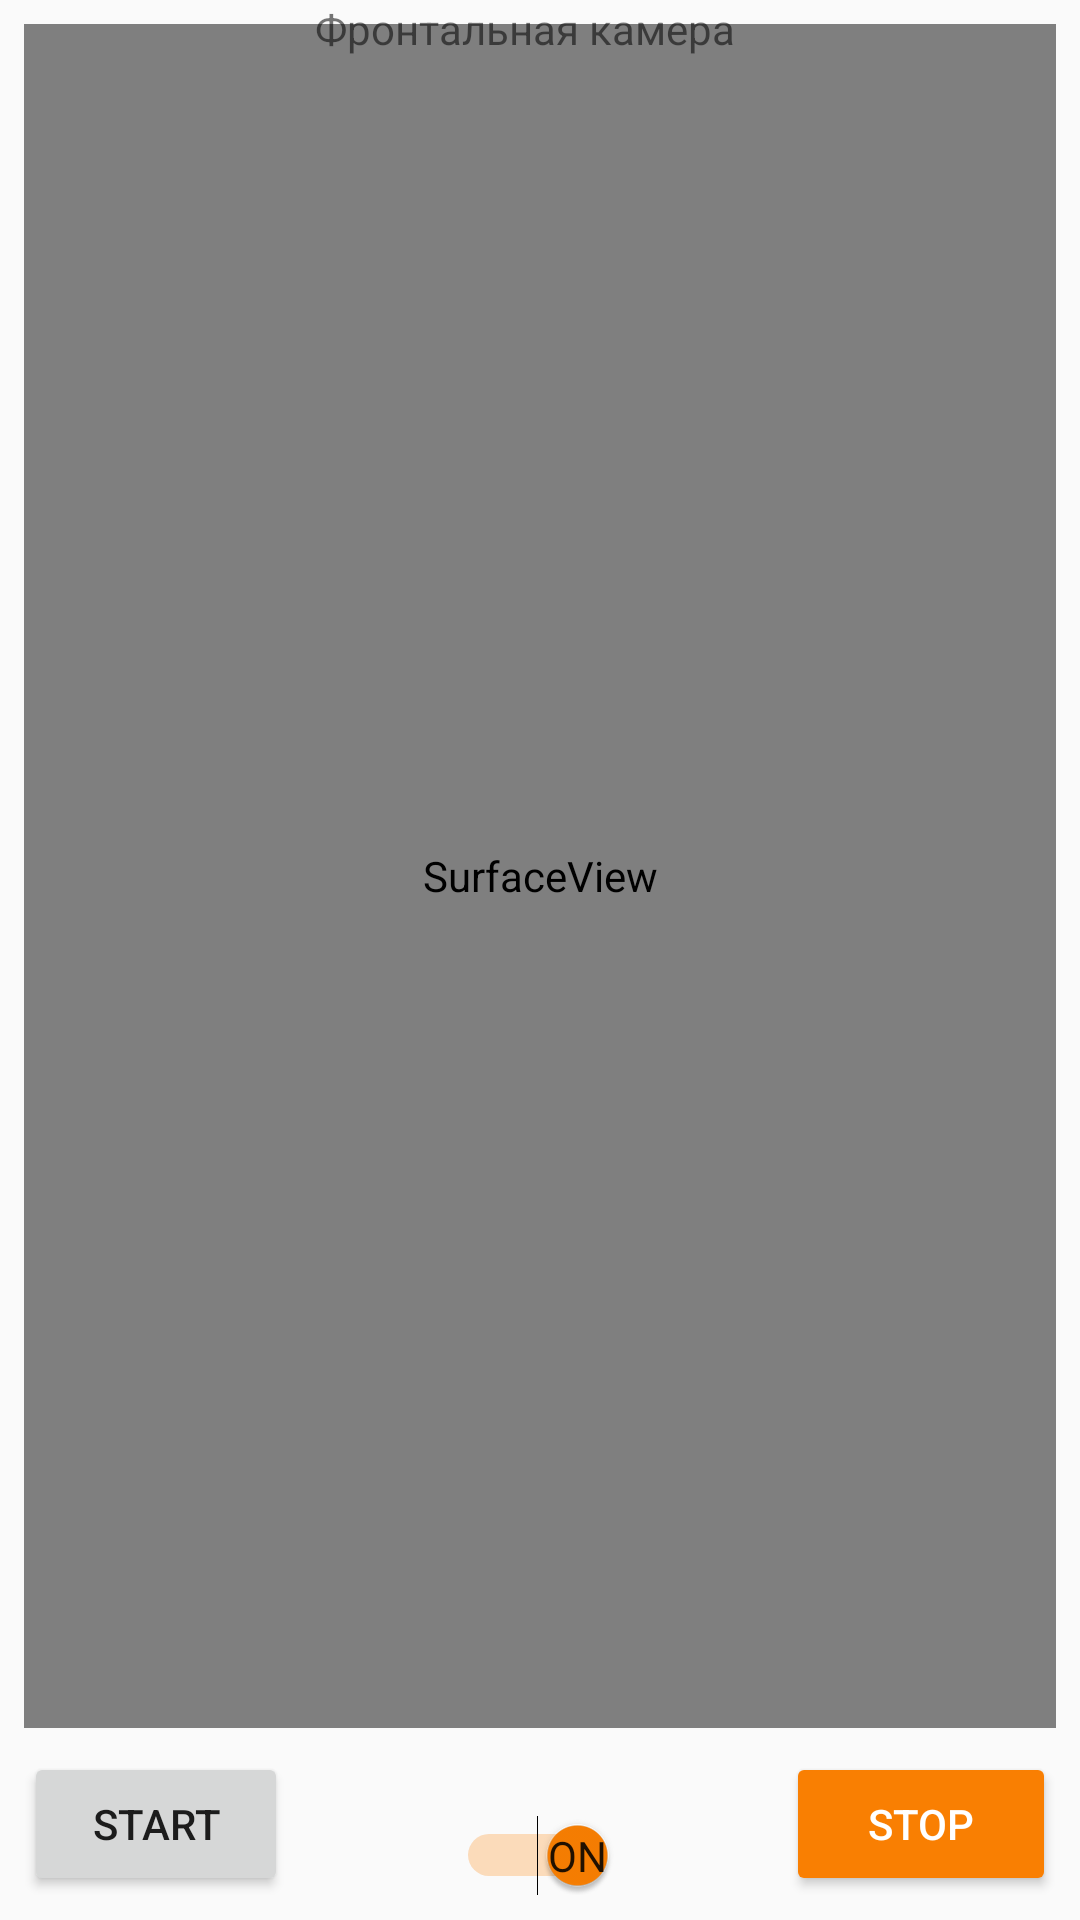

Produce the Android XML layout that renders to this screen, including the resource entries it uses.
<!-- AndroidManifest.xml: application theme AppTheme -->
<!-- res/layout/activity_camera.xml -->
<?xml version="1.0" encoding="utf-8"?>
<android.support.constraint.ConstraintLayout xmlns:android="http://schemas.android.com/apk/res/android"
    xmlns:app="http://schemas.android.com/apk/res-auto"
    xmlns:tools="http://schemas.android.com/tools"
    android:layout_width="match_parent"
    android:layout_height="match_parent"
    tools:context="android.anna.firstapp.CameraActivity">

    <SurfaceView
        android:id="@+id/surfaceView"
        android:layout_width="0dp"
        android:layout_height="0dp"
        android:layout_alignParentEnd="true"
        android:layout_alignParentLeft="true"
        android:layout_alignParentStart="true"
        android:layout_alignParentTop="true"
        android:layout_marginBottom="8dp"
        android:layout_marginEnd="8dp"
        android:layout_marginStart="8dp"
        android:layout_marginTop="8dp"
        app:layout_constraintBottom_toTopOf="@+id/btnStartRecord"
        app:layout_constraintEnd_toEndOf="parent"
        app:layout_constraintStart_toStartOf="parent"
        app:layout_constraintTop_toTopOf="parent" />

    <Button
        android:id="@+id/btnStartRecord"

        android:layout_width="wrap_content"
        android:layout_height="wrap_content"
        android:layout_alignParentBottom="true"
        android:layout_alignParentStart="true"
        android:layout_marginBottom="8dp"
        android:layout_marginStart="8dp"
        android:onClick="onClickStartRecord"
        android:text="Start"
        app:layout_constraintBottom_toBottomOf="parent"
        app:layout_constraintStart_toStartOf="parent" />

    <Button
        android:id="@+id/btnStopRecord"
        style="@android:style/Widget.Material.Button.Colored"
        android:layout_width="90dp"
        android:layout_height="wrap_content"
        android:layout_alignBaseline="@+id/btnStartRecord"
        android:layout_alignBottom="@+id/btnStartRecord"
        android:layout_marginBottom="8dp"
        android:layout_marginEnd="8dp"
        android:layout_toEndOf="@+id/btnStartRecord"
        android:onClick="onClickStopRecord"
        android:text="Stop"
        app:layout_constraintBottom_toBottomOf="parent"
        app:layout_constraintEnd_toEndOf="parent" />

    <Switch
        android:id="@+id/switch2"
        android:layout_width="wrap_content"
        android:layout_height="wrap_content"
        android:layout_alignParentBottom="true"
        android:layout_centerHorizontal="true"
        android:layout_marginBottom="8dp"
        android:layout_marginEnd="8dp"
        android:layout_marginStart="8dp"
        android:checked="true"
        android:showText="true"
        android:splitTrack="false"
        android:switchTextAppearance="@style/TextAppearance.AppCompat.Tooltip"
        app:layout_constraintBottom_toBottomOf="parent"
        app:layout_constraintEnd_toStartOf="@+id/btnStopRecord"
        app:layout_constraintStart_toEndOf="@+id/btnStartRecord"
        tools:checked="true" />

    <TextView
        android:id="@+id/textView"
        android:layout_width="wrap_content"
        android:layout_height="wrap_content"
        android:layout_marginEnd="8dp"
        android:text="Фронтальная камера"
        app:layout_constraintEnd_toEndOf="@+id/switch2"
        app:layout_constraintStart_toStartOf="@+id/switch2"
        tools:layout_editor_absoluteY="447dp" />
</android.support.constraint.ConstraintLayout>
<!-- resources referenced by this layout -->
<resources>
  <style name="AppTheme" parent="Theme.AppCompat.Light.DarkActionBar">
          
          <item name="colorPrimary">@color/colorPrimary</item>
          <item name="colorPrimaryDark">@color/colorPrimaryDark</item>
          <item name="colorAccent">@color/colorAccent</item>
      </style>
  <color name="colorPrimary">#435869</color>
  <color name="colorPrimaryDark">#212A31</color>
  <color name="colorAccent">#F97F02</color>
</resources>
